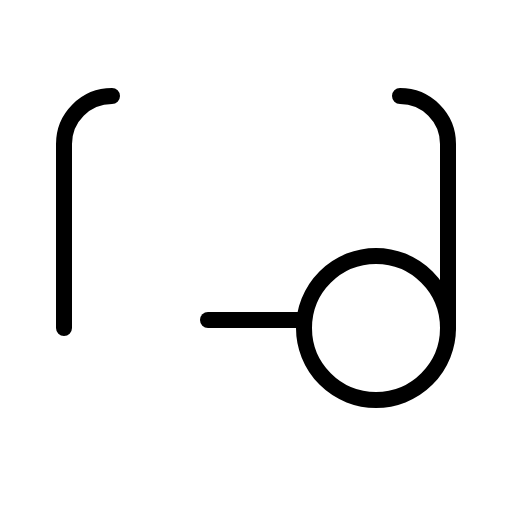
t = 0.00 s
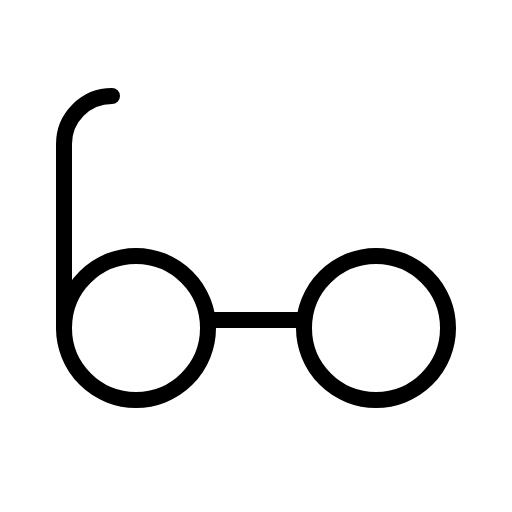
t = 1.20 s
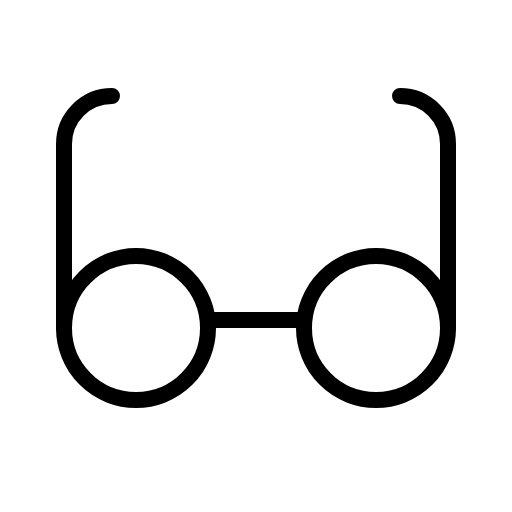
t = 1.58 s
t = 1.95 s: frame unchanged from t = 1.58 s, image omitted
t = 2.33 s: frame unchanged from t = 1.58 s, image omitted

The animated SVG that drew these frames (rendered in a browser with its animation timeline set to each time). Animation: 1 CSS @keyframes rule; one cycle of 2.70 s, repeats indefinitely.

<svg xmlns="http://www.w3.org/2000/svg" viewBox="0 0 256 256">
  <style>
    .draw-line {
      stroke-dasharray: 2000;
      stroke-dashoffset: 0;
    }
    svg:hover .draw-line {
      animation: phosphor-draw-in 1.5s ease-in-out infinite;
    }
    @keyframes phosphor-draw-in {
      0%   { stroke-dashoffset: 2000; }
      100% { stroke-dashoffset: 0; }
    }
  </style><rect width="256" height="256" fill="none"/><circle cx="68" cy="164" r="36" fill="none" stroke="currentColor" stroke-linecap="round" stroke-linejoin="round" stroke-width="8" class="draw-line" pathLength="1" style="animation-delay: 0s"/><circle cx="188" cy="164" r="36" fill="none" stroke="currentColor" stroke-linecap="round" stroke-linejoin="round" stroke-width="8" class="draw-line" pathLength="1" style="animation-delay: 0.3s"/><line x1="104" y1="160" x2="152" y2="160" fill="none" stroke="currentColor" stroke-linecap="round" stroke-linejoin="round" stroke-width="8" class="draw-line" pathLength="1" style="animation-delay: 0.6s"/><path d="M32,164V72A24,24,0,0,1,56,48" fill="none" stroke="currentColor" stroke-linecap="round" stroke-linejoin="round" stroke-width="8" class="draw-line" pathLength="1" style="animation-delay: 0.9s"/><path d="M200,48a24,24,0,0,1,24,24v92" fill="none" stroke="currentColor" stroke-linecap="round" stroke-linejoin="round" stroke-width="8" class="draw-line" pathLength="1" style="animation-delay: 1.2s"/></svg>
